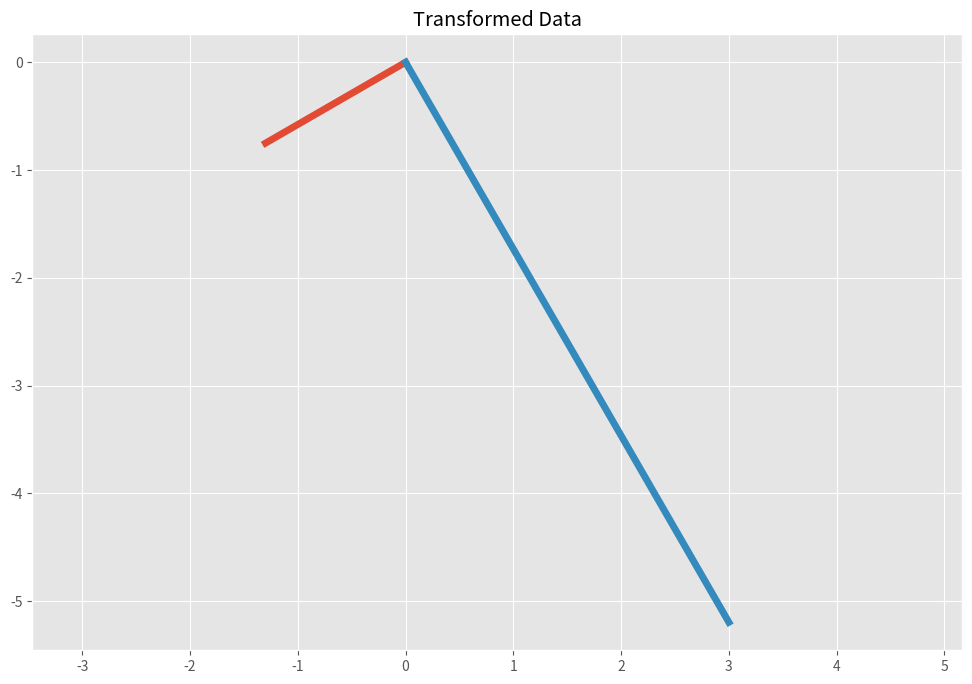

The matplotlib source for this figure:
import numpy as np
import matplotlib.pyplot as plt

plt.style.use('ggplot')
plt.rcParams['figure.figsize'] = (12, 8)

# 特征分解
# https://robot.czxy.com/docs/pcl/chapter03/point_cloud_math/
# 特征分解(旋转矩阵和特征向量矩阵相关，缩放矩阵与特征值矩阵相关)
sigma = np.array([
    [19 / 16, -15 * np.sqrt(3) / 16,],
    [-15 * np.sqrt(3) / 16, 49 / 16]
])

eVa, eVe = np.linalg.eig(sigma)
print("eigen value:\n", eVa)
print("eigen vector:\n", eVe)

# plt.scatter(Y[:, 0], Y[:, 1])
for value, eigen in zip(eVa, eVe.T):
    plt.plot(
        [0, 3 * np.sqrt(value) * eigen[0]],
        [0, 3 * np.sqrt(value) * eigen[1]],
        lw=5)

plt.title('Transformed Data')
plt.axis('equal')
plt.show()

"""
一个多元正态分布的概率密度函数中，其协方差矩阵 Σ 包含了分布的旋转角度和缩放信息，其均值向量 
→
μ
 包含了密度中心的位置信息。
"""